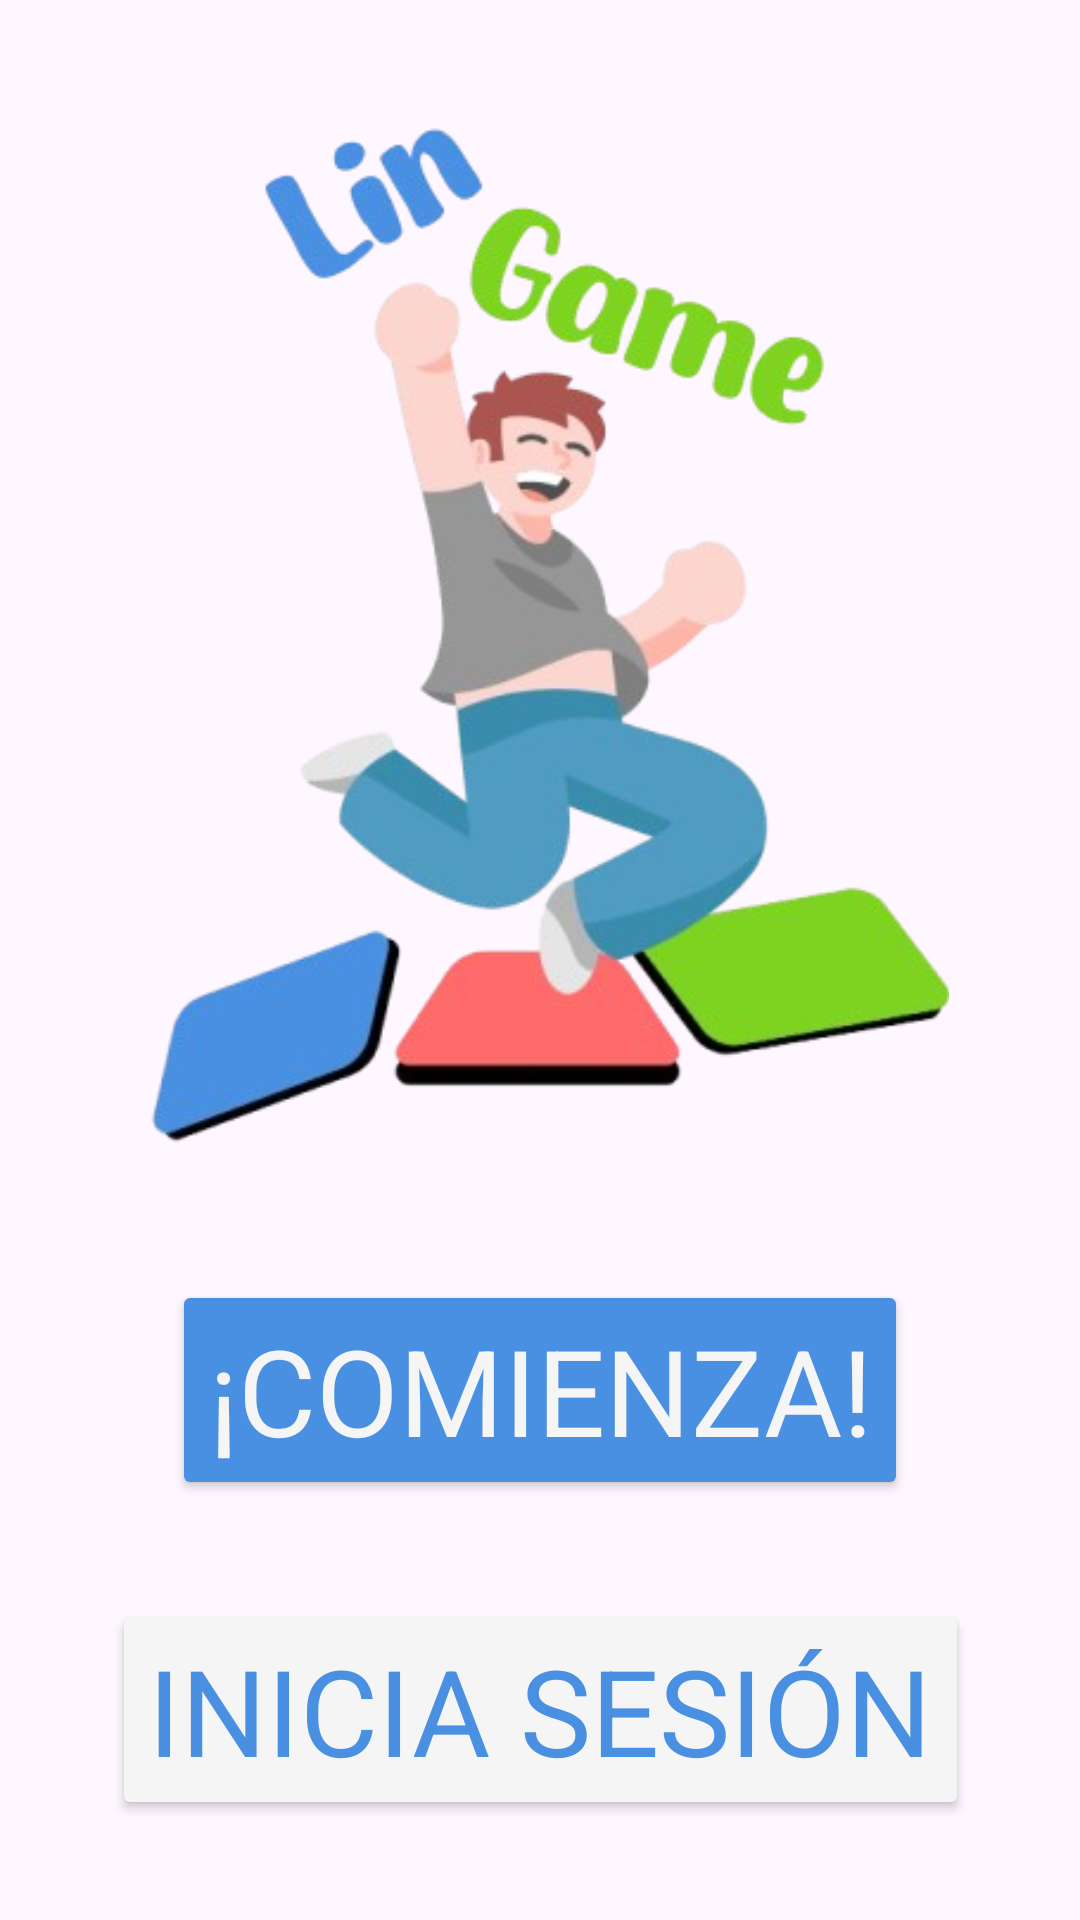

Write the Android layout XML for this screen, with the resource values it uses.
<!-- AndroidManifest.xml: application theme Theme.LinGame -->
<!-- res/layout/initial_screen.xml -->
<?xml version="1.0" encoding="utf-8"?>
<androidx.constraintlayout.widget.ConstraintLayout xmlns:android="http://schemas.android.com/apk/res/android"
    xmlns:app="http://schemas.android.com/apk/res-auto"
    xmlns:tools="http://schemas.android.com/tools"
    android:id="@+id/initialScreen"
    android:layout_width="match_parent"
    android:layout_height="match_parent">




    <ImageView
        android:id="@+id/logoLinGame"
        android:layout_width="0dp"
        android:layout_height="0dp"
        android:src="@drawable/logolingame2"
        app:layout_constraintStart_toStartOf="parent"
        app:layout_constraintEnd_toEndOf="parent"
        app:layout_constraintTop_toTopOf="parent"
        app:layout_constraintBottom_toTopOf="@id/btnComienza"
        app:layout_constraintDimensionRatio="H,4:4"
        />



    <Button
        android:id="@+id/btnComienza"
        android:layout_width="wrap_content"
        android:layout_height="wrap_content"
        app:layout_constraintStart_toStartOf="parent"
        app:layout_constraintEnd_toEndOf="parent"
        app:layout_constraintTop_toBottomOf="@id/logoLinGame"
        app:layout_constraintBottom_toTopOf="@+id/btnIniciarSesion"
        android:text="¡Comienza!"
        android:textSize="40dp"
        android:backgroundTint="?attr/colorPrimary"
        android:textColor="?attr/colorPrimaryVariant"/>

    <Button
        android:id="@+id/btnIniciarSesion"
        android:layout_width="wrap_content"
        android:layout_height="wrap_content"
        app:layout_constraintStart_toStartOf="parent"
        app:layout_constraintEnd_toEndOf="parent"
        app:layout_constraintTop_toBottomOf="@id/btnComienza"
        app:layout_constraintBottom_toBottomOf="parent"
        android:text="Inicia sesión"
        android:textSize="40dp"
        android:backgroundTint="?attr/colorPrimaryVariant"
        android:textColor="?attr/colorPrimary" />



</androidx.constraintlayout.widget.ConstraintLayout>
<!-- resources referenced by this layout -->
<resources>
  <!-- drawable logolingame2: png bitmap (drawable, 96511 bytes) -->
  <style name="Theme.LinGame" parent="Base.Theme.LinGame" />
  <style name="Base.Theme.LinGame" parent="Theme.Material3.DayNight.NoActionBar">
          <item name="colorPrimaryVariant">@color/generalWhite</item>
          <item name="colorPrimary">@color/primaryWhite</item>
          <item name="colorSecondary">@color/secundaryWhite</item>
          <item name="textAppearanceBody1">@color/textPrimaryWhite</item>
          <item name="textAppearanceBody2">@color/textSecundaryWhite</item>
          <item name="colorAccent">@color/warningWhite</item>
          <item name="contrast">@color/generalBlack</item>
          <item name="fontFamily">@font/howdy_lemon</item>
  
  
          <item name="android:panelColorBackground">@color/primaryWhite</item>
  
      </style>
  <color name="generalWhite">#F5F5F5</color>
  <color name="primaryWhite">#4A90E2</color>
  <color name="secundaryWhite">#7ED321</color>
  <color name="textPrimaryWhite">#4A4A4A</color>
  <color name="textSecundaryWhite">#9B9B9B</color>
  <color name="warningWhite">#FF6A6A</color>
  <color name="generalBlack">#000000</color>
</resources>
